2-way image classification set "Data" from GitHub (ydjimenez/Deep-Learning-to-Super-Resolution-Segmentation-and-Classification-using-CNNs); label vocabulary: benign, maligno.

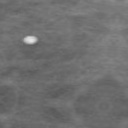
Label: benign

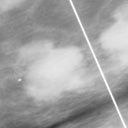
Label: maligno

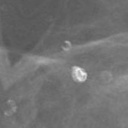
Label: benign

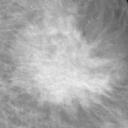
Label: maligno

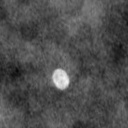
Label: benign

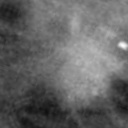
Label: maligno
